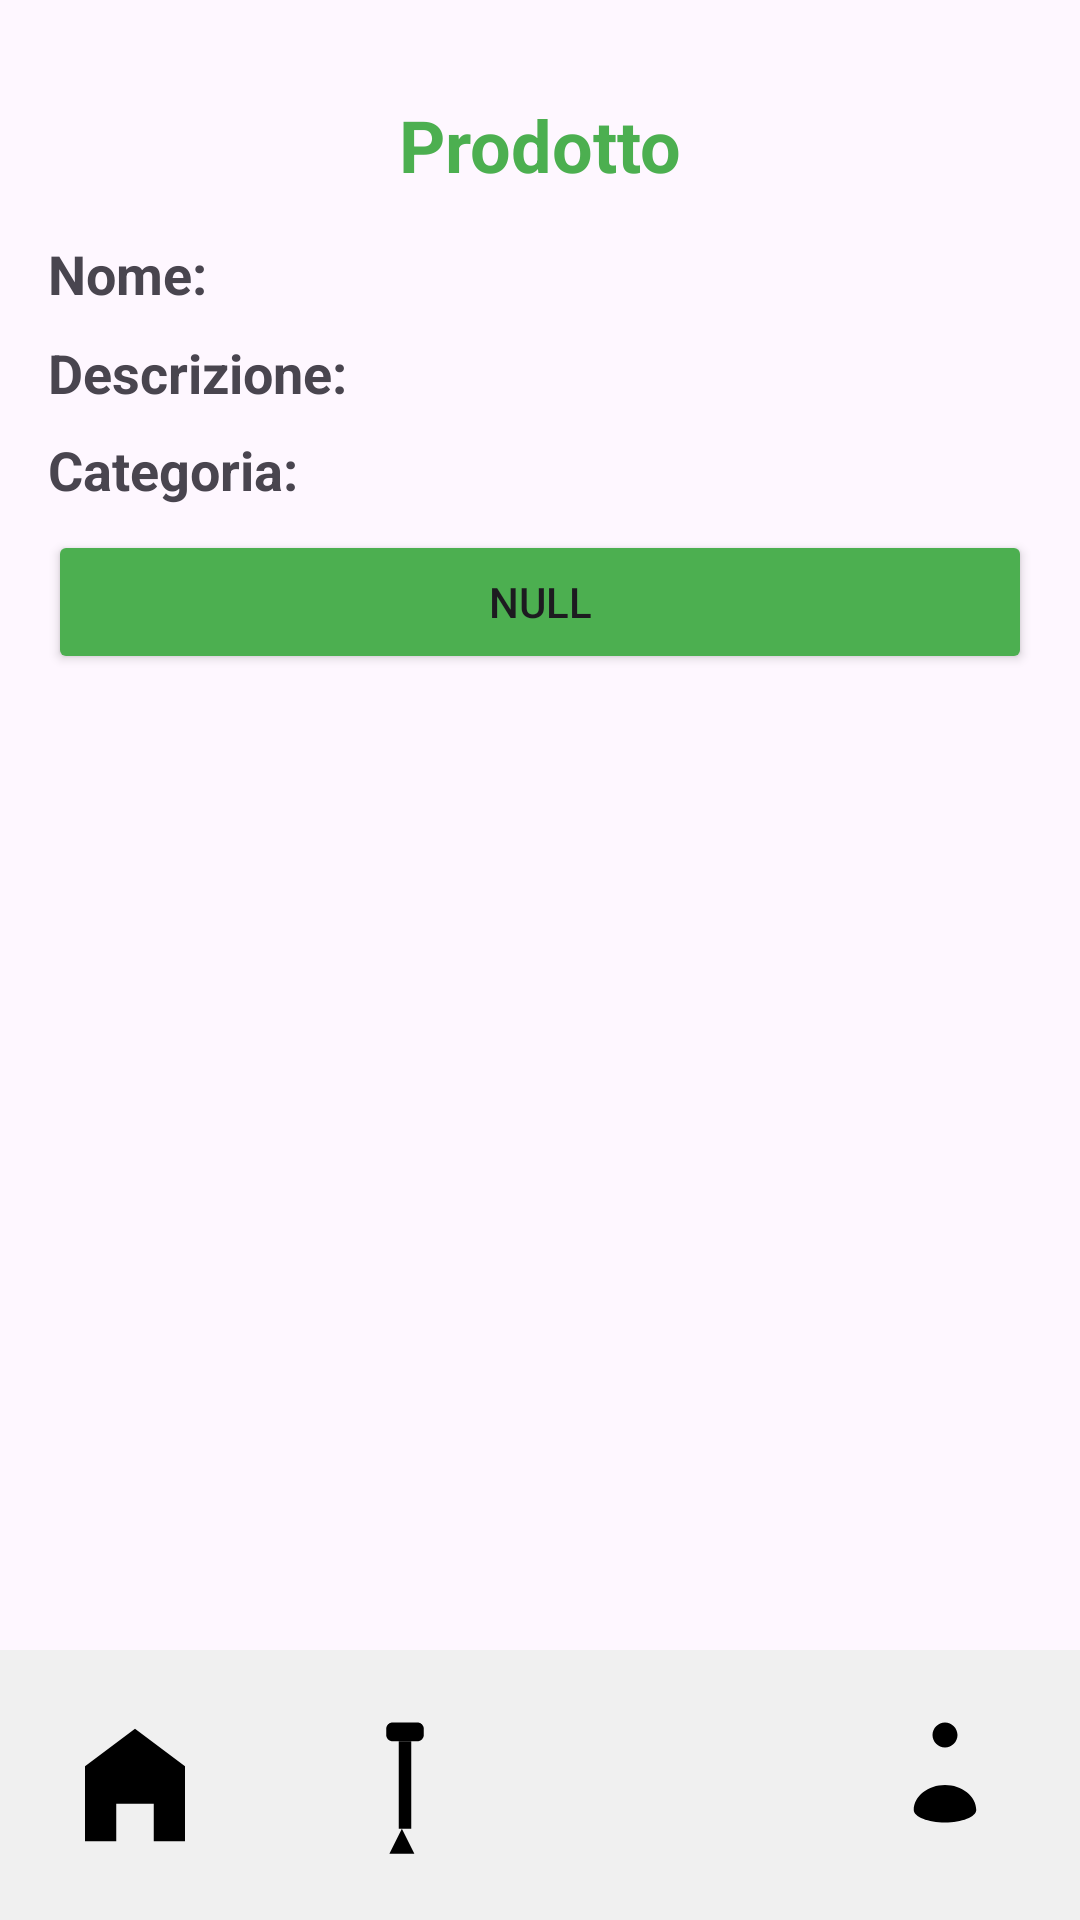

Android layout source for this screen:
<!-- AndroidManifest.xml: application theme Theme.ToolTrip -->
<!-- res/layout/activity_prodotto_singolo.xml -->
<FrameLayout xmlns:android="http://schemas.android.com/apk/res/android"
    android:layout_width="match_parent"
    android:layout_height="match_parent">

    
    <ScrollView
        android:layout_width="match_parent"
        android:layout_height="match_parent"
        android:layout_marginBottom="60dp"> 

        <LinearLayout
            android:layout_width="match_parent"
            android:layout_height="wrap_content"
            android:orientation="vertical"
            android:padding="16dp">

            <RelativeLayout
                android:layout_width="match_parent"
                android:layout_height="61dp">

                <TextView
                    android:id="@+id/central_title"
                    android:layout_width="wrap_content"
                    android:layout_height="wrap_content"
                    android:layout_alignParentTop="true"
                    android:layout_centerHorizontal="true"
                    android:layout_marginTop="16dp"
                    android:text="Prodotto"
                    android:textColor="@color/primary"
                    android:textSize="24sp"
                    android:textStyle="bold" />
            </RelativeLayout>

            
            <LinearLayout
                android:layout_width="match_parent"
                android:layout_height="wrap_content"
                android:orientation="horizontal"
                android:layout_marginBottom="8dp">

                <TextView
                    android:id="@+id/labelNome"
                    android:layout_width="wrap_content"
                    android:layout_height="wrap_content"
                    android:text="Nome:"
                    android:textSize="18sp"
                    android:textStyle="bold"
                    android:layout_marginEnd="8dp" />

                <TextView
                    android:id="@+id/textViewNome"
                    android:layout_width="wrap_content"
                    android:layout_height="wrap_content"
                    android:textSize="20sp" />
            </LinearLayout>

            
            <LinearLayout
                android:layout_width="match_parent"
                android:layout_height="wrap_content"
                android:orientation="horizontal"
                android:layout_marginBottom="8dp">

                <TextView
                    android:id="@+id/labelDescrizione"
                    android:layout_width="wrap_content"
                    android:layout_height="wrap_content"
                    android:text="Descrizione:"
                    android:textSize="18sp"
                    android:textStyle="bold"
                    android:layout_marginEnd="8dp" />

                <TextView
                    android:id="@+id/textViewDescrizione"
                    android:layout_width="wrap_content"
                    android:layout_height="wrap_content"
                    android:textSize="16sp" />
            </LinearLayout>

            
            <LinearLayout
                android:layout_width="match_parent"
                android:layout_height="wrap_content"
                android:orientation="horizontal"
                android:layout_marginBottom="8dp">

                <TextView
                    android:id="@+id/labelCategoria"
                    android:layout_width="wrap_content"
                    android:layout_height="wrap_content"
                    android:text="Categoria:"
                    android:textSize="18sp"
                    android:textStyle="bold"
                    android:layout_marginEnd="8dp" />

                <TextView
                    android:id="@+id/textViewCategoria"
                    android:layout_width="wrap_content"
                    android:layout_height="wrap_content"
                    android:textSize="14sp" />
            </LinearLayout>

            <Button
                android:id="@+id/buttonPrestito"
                android:layout_width="match_parent"
                android:layout_height="wrap_content"
                android:text="null"
                android:backgroundTint="@color/primary"/>

            <Button
                android:id="@+id/buttonVisualizzaGruppo"
                android:layout_width="match_parent"
                android:layout_height="wrap_content"
                android:text="Invisible Button"
                android:visibility="gone"
                android:clickable="false" />

            <Button
                android:id="@+id/buttonInvisibile"
                android:layout_width="match_parent"
                android:layout_height="wrap_content"
                android:text="Invisible Button"
                android:visibility="gone"
                android:clickable="false" />

            
            <androidx.recyclerview.widget.RecyclerView
                android:id="@+id/recyclerViewRecensione"
                android:layout_width="match_parent"
                android:layout_height="wrap_content"
                android:layout_marginTop="16dp" />

        </LinearLayout>
    </ScrollView>

    
    <include
        android:id="@+id/menuLayout"
        layout="@layout/menu_layout"
        android:layout_width="match_parent"
        android:layout_height="wrap_content"
        android:layout_gravity="bottom" />

</FrameLayout>
<!-- res/layout/menu_layout.xml (included above) -->
<LinearLayout android:layout_width="match_parent"
    android:layout_height="wrap_content"
    android:layout_gravity="bottom"
    android:orientation="horizontal"
    android:paddingBottom="20dp"
    android:paddingTop="20dp"
    android:background="@color/menuBackground"
    xmlns:android="http://schemas.android.com/apk/res/android"> 

        
        <ImageView
            android:id="@+id/iconHome"
            android:layout_width="0dp"
            android:layout_height="50dp"
            android:layout_weight="1"
            android:src="@drawable/ic_home"
            android:contentDescription="@string/home"
            android:layout_gravity="center" />


        
        <ImageView
            android:id="@+id/iconAggiungiTool"
            android:layout_width="0dp"
            android:layout_height="50dp"
            android:layout_weight="1"
            android:src="@drawable/ic_tool"
            android:contentDescription="@string/icona_aggiungi_tool"
            android:layout_gravity="center" />

        
        <ImageView
            android:id="@+id/iconGroup"
            android:layout_width="0dp"
            android:layout_height="50dp"
            android:layout_weight="1"
            android:src="@drawable/ic_group"
            android:contentDescription="@string/icona_visualizza_tool"
            android:layout_gravity="center" />

        
        <ImageView
            android:id="@+id/iconProfile"
            android:layout_width="0dp"
            android:layout_height="50dp"
            android:layout_weight="1"
            android:src="@drawable/ic_profile"
            android:contentDescription="@string/profilo"
            android:layout_gravity="center" />

    </LinearLayout>
<!-- resources referenced by this layout -->
<resources>
  <color name="menuBackground">#F0F0F0</color>
  <color name="primary">#4CAF50</color>
  <!-- drawable ic_home (drawable) -->
  <?xml version="1.0" encoding="utf-8"?>
  <vector xmlns:android="http://schemas.android.com/apk/res/android"
      android:width="24dp"
      android:height="24dp"
      android:viewportWidth="24"
      android:viewportHeight="24">
      <path
          android:fillColor="#000000"
          android:pathData="M12,3L4,9V21H9V15H15V21H20V9L12,3Z"/>
  </vector>
  <!-- drawable ic_profile (drawable) -->
  <?xml version="1.0" encoding="utf-8"?>
  <vector xmlns:android="http://schemas.android.com/apk/res/android"
      android:width="24dp"
      android:height="24dp"
      android:viewportWidth="24"
      android:viewportHeight="24">
      <path
          android:fillColor="#000000"
          android:pathData="M12,2C13.1,2 14,2.9 14,4C14,5.1 13.1,6 12,6C10.9,6 10,5.1 10,4C10,2.9 10.9,2 12,2ZM12,12C9.33,12 7,13.79 7,16C7,17.1 9.33,18 12,18C14.67,18 17,17.1 17,16C17,13.79 14.67,12 12,12Z"/>
  </vector>
  <!-- drawable ic_tool (drawable) -->
  <vector xmlns:android="http://schemas.android.com/apk/res/android"
      android:width="24dp"
      android:height="24dp"
      android:viewportWidth="24"
      android:viewportHeight="24">
  
      
      <path
          android:fillColor="#000000"
          android:pathData="M10,2h4c0.55,0 1,0.45 1,1v1c0,0.55 -0.45,1 -1,1h-4c-0.55,0 -1,-0.45 -1,-1v-1c0,-0.55 0.45,-1 1,-1z" />
  
      
      <path
          android:fillColor="#000000"
          android:pathData="M11,5h2v14h-2z" />
  
      
      <path
          android:fillColor="#000000"
          android:pathData="M11.5,19l-2,4h4l-2,-4z" />
  </vector>
  <string name="home">Home</string>
  <string name="icona_aggiungi_tool" />
  <string name="icona_visualizza_tool" />
  <string name="profilo">Profilo</string>
  <style name="Theme.ToolTrip" parent="Base.Theme.ToolTrip" />
  <style name="Base.Theme.ToolTrip" parent="Theme.Material3.DayNight.NoActionBar">
          
          
      </style>
</resources>
